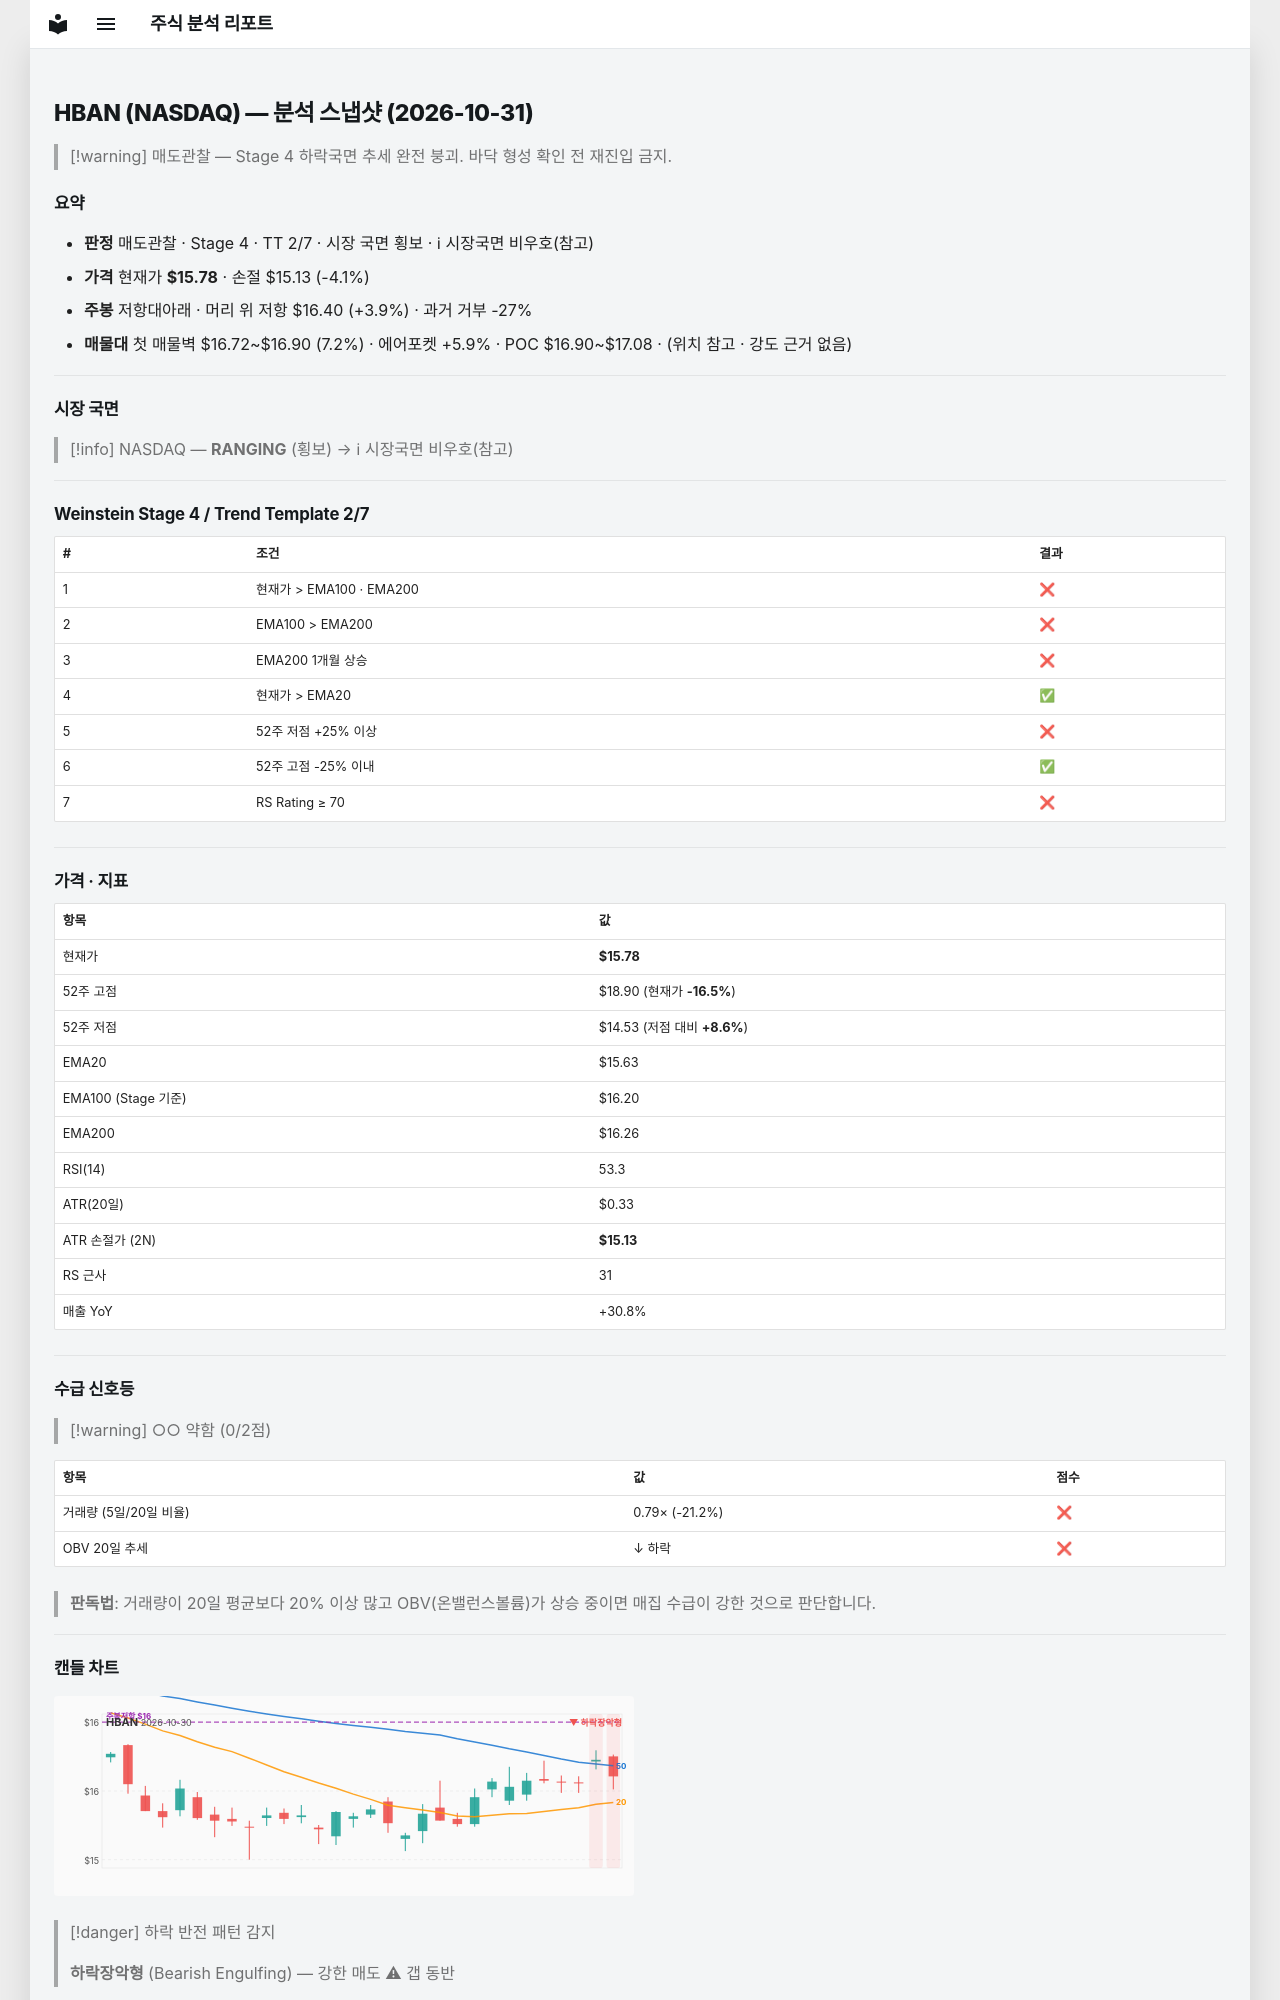

repository: soloandco/stock-reports · page: snapshots/HBAN-2026-10-31/index.html · generator: mkdocs

---
type: analysis-snapshot
title: HBAN 분석 스냅샷
ticker: HBAN
market: NASDAQ
created: 2026-10-31
updated: 2026-10-31
bar-date: 2026-10-30
verdict: 매도관찰
real-rr: 0.96
sma50-gap-pct: 1.0
weekly-position: 저항대아래
weekly-overhead-price: 16.40
weekly-overhead-pct: 3.9
stage: 4
trend-template-score: 2
tt-max: 7
ma-set: ema-20-100-200
price: 15.779999732971191
stop-price: 15.128488193929476
market-regime: RANGING
supply-demand-score: 0/2
supply-demand-label: 약함
status: tracking
tags:
  - stock-agent
  - watchlist
  - HBAN
  - analysis
related:
  - "[[analysis-template]]"
---

# HBAN (NASDAQ) — 분석 스냅샷 (2026-10-31)

> [!warning] 매도관찰 — Stage 4 하락국면
> 추세 완전 붕괴. 바닥 형성 확인 전 재진입 금지.

## 요약

- **판정** 매도관찰 · Stage 4 · TT 2/7 · 시장 국면 횡보 · ℹ 시장국면 비우호(참고)
- **가격** 현재가 **$15.78** · 손절 $15.13 (-4.1%)
- **주봉** 저항대아래 · 머리 위 저항 $16.40 (+3.9%) · 과거 거부 -27%
- **매물대** 첫 매물벽 $16.72~$16.90 (7.2%) · 에어포켓 +5.9% · POC $16.90~$17.08 · (위치 참고 · 강도 근거 없음)

---

## 시장 국면

> [!info] NASDAQ — **RANGING** (횡보) → ℹ 시장국면 비우호(참고)

---

## Weinstein Stage 4 / Trend Template 2/7

| # | 조건 | 결과 |
|---|------|------|
| 1 | 현재가 > EMA100 · EMA200 | ❌ |
| 2 | EMA100 > EMA200 | ❌ |
| 3 | EMA200 1개월 상승 | ❌ |
| 4 | 현재가 > EMA20 | ✅ |
| 5 | 52주 저점 +25% 이상 | ❌ |
| 6 | 52주 고점 -25% 이내 | ✅ |
| 7 | RS Rating ≥ 70 | ❌ |

---

## 가격 · 지표

| 항목 | 값 |
|------|---|
| 현재가 | **$15.78** |
| 52주 고점 | $18.90 (현재가 **-16.5%**) |
| 52주 저점 | $14.53 (저점 대비 **+8.6%**) |
| EMA20 | $15.63 |
| EMA100 (Stage 기준) | $16.20 |
| EMA200 | $16.26 |
| RSI(14) | 53.3 |
| ATR(20일) | $0.33 |
| ATR 손절가 (2N) | **$15.13** |
| RS 근사 | 31 |
| 매출 YoY | +30.8% |

---
## 수급 신호등

> [!warning] ○○ 약함 (0/2점)

| 항목 | 값 | 점수 |
|------|------|------|
| 거래량 (5일/20일 비율) | 0.79× (-21.2%) | ❌ |
| OBV 20일 추세 | ↓ 하락 | ❌ |

> **판독법**: 거래량이 20일 평균보다 20% 이상 많고 OBV(온밸런스볼륨)가 상승 중이면 매집 수급이 강한 것으로 판단합니다.

---
